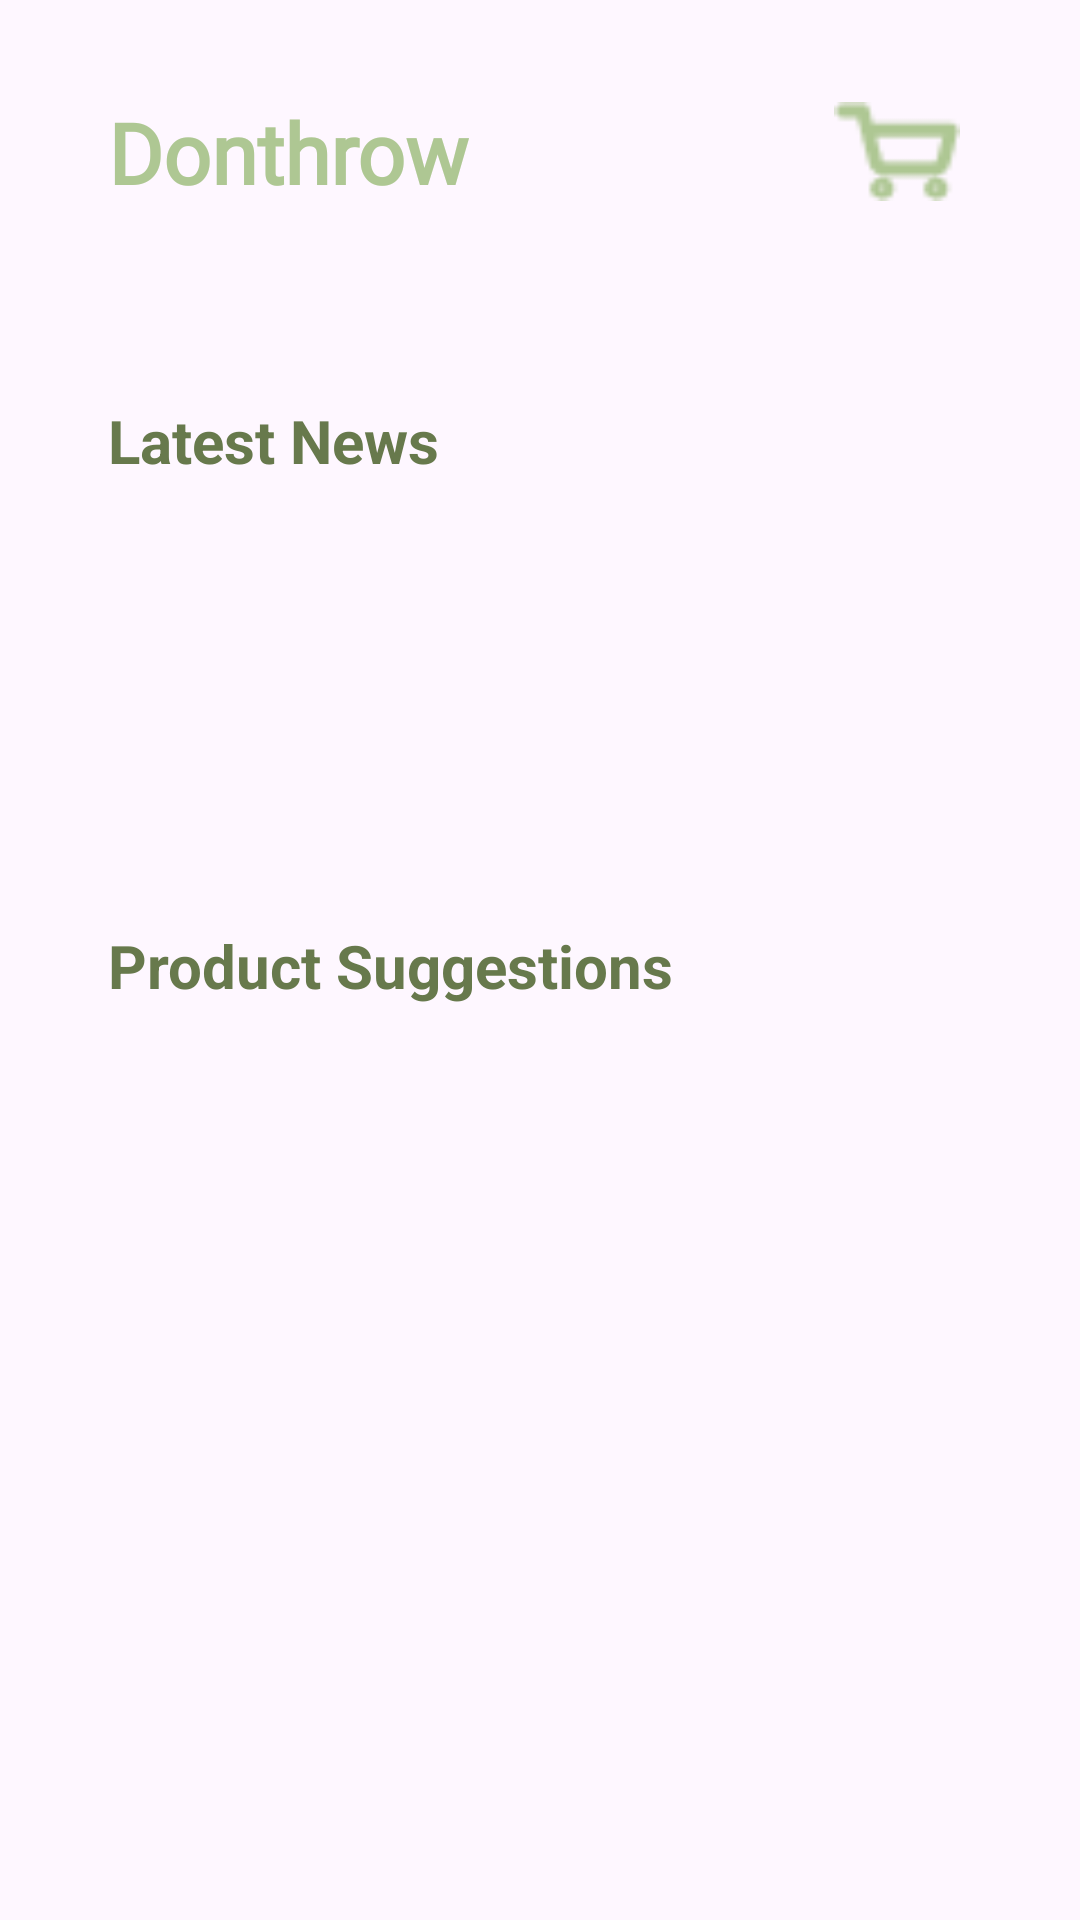

Layout XML and referenced resources for this Android screen:
<!-- AndroidManifest.xml: application theme Theme.Donthrow -->
<!-- res/layout/fragment_home.xml -->
<?xml version="1.0" encoding="utf-8"?>
<androidx.constraintlayout.widget.ConstraintLayout xmlns:android="http://schemas.android.com/apk/res/android"
    xmlns:app="http://schemas.android.com/apk/res-auto"
    xmlns:tools="http://schemas.android.com/tools"
    android:layout_width="match_parent"
    android:layout_height="match_parent"
    tools:context=".HomeFragment">

    

    
    <TextView
        android:id="@+id/appTitle"
        android:layout_width="wrap_content"
        android:layout_height="wrap_content"
        android:layout_marginStart="36dp"
        android:layout_marginTop="32dp"
        android:fontFamily="@font/abril_fatface"
        android:text="Donthrow"
        android:textColor="@color/green"
        android:textSize="28sp"
        android:textStyle="bold"
        app:layout_constraintStart_toStartOf="parent"
        app:layout_constraintTop_toTopOf="parent" />

    

    

    <ImageButton
        android:id="@+id/cartButton"
        android:layout_width="42dp"
        android:layout_height="41dp"
        android:layout_marginTop="30dp"
        android:layout_marginEnd="40dp"
        android:background="?android:attr/selectableItemBackground"
        android:contentDescription="Cart"
        android:scaleType="fitCenter"
        android:src="@drawable/cart_green"
        app:layout_constraintEnd_toEndOf="parent"
        app:layout_constraintTop_toTopOf="parent"
        tools:ignore="TouchTargetSizeCheck" />

    <TextView
        android:id="@+id/latestNewsTitle"
        android:layout_width="wrap_content"
        android:layout_height="wrap_content"
        android:layout_marginStart="36dp"
        android:layout_marginTop="64dp"
        android:text="Latest News"
        android:textColor="@color/darkgreen"
        android:textSize="20sp"
        android:textStyle="bold"
        app:layout_constraintStart_toStartOf="parent"
        app:layout_constraintTop_toBottomOf="@id/appTitle" />

    <androidx.recyclerview.widget.RecyclerView
        android:id="@+id/articleRecyclerView"
        android:layout_width="339dp"
        android:layout_height="100dp"
        android:layout_marginStart="36dp"
        android:layout_marginTop="12dp"
        android:layout_marginEnd="36dp"
        app:layout_constraintEnd_toEndOf="parent"
        app:layout_constraintHorizontal_bias="0.0"
        app:layout_constraintStart_toStartOf="parent"
        app:layout_constraintTop_toBottomOf="@id/latestNewsTitle" />

    <TextView
        android:id="@+id/productSuggestionsTitle"
        android:layout_width="wrap_content"
        android:layout_height="wrap_content"
        android:layout_marginStart="36dp"
        android:layout_marginTop="36dp"
        android:text="Product Suggestions"
        android:textColor="@color/darkgreen"
        android:textSize="20sp"
        android:textStyle="bold"
        app:layout_constraintStart_toStartOf="parent"
        app:layout_constraintTop_toBottomOf="@id/articleRecyclerView" />

    <androidx.recyclerview.widget.RecyclerView
        android:id="@+id/productRecyclerView"
        android:layout_width="339dp"
        android:layout_height="100dp"
        android:layout_marginStart="36dp"
        android:layout_marginTop="12dp"
        android:layout_marginEnd="36dp"
        app:layout_constraintEnd_toEndOf="parent"
        app:layout_constraintHorizontal_bias="0.0"
        app:layout_constraintStart_toStartOf="parent"
        app:layout_constraintTop_toBottomOf="@id/productSuggestionsTitle" />

</androidx.constraintlayout.widget.ConstraintLayout>
<!-- resources referenced by this layout -->
<resources>
  <color name="darkgreen">#67794C</color>
  <color name="green">#AEC793</color>
  <!-- drawable cart_green: png bitmap (drawable, 606 bytes) -->
  <style name="Theme.Donthrow" parent="Base.Theme.Donthrow" />
  <style name="Base.Theme.Donthrow" parent="Theme.Material3.DayNight.NoActionBar">
          
          
      </style>
</resources>
